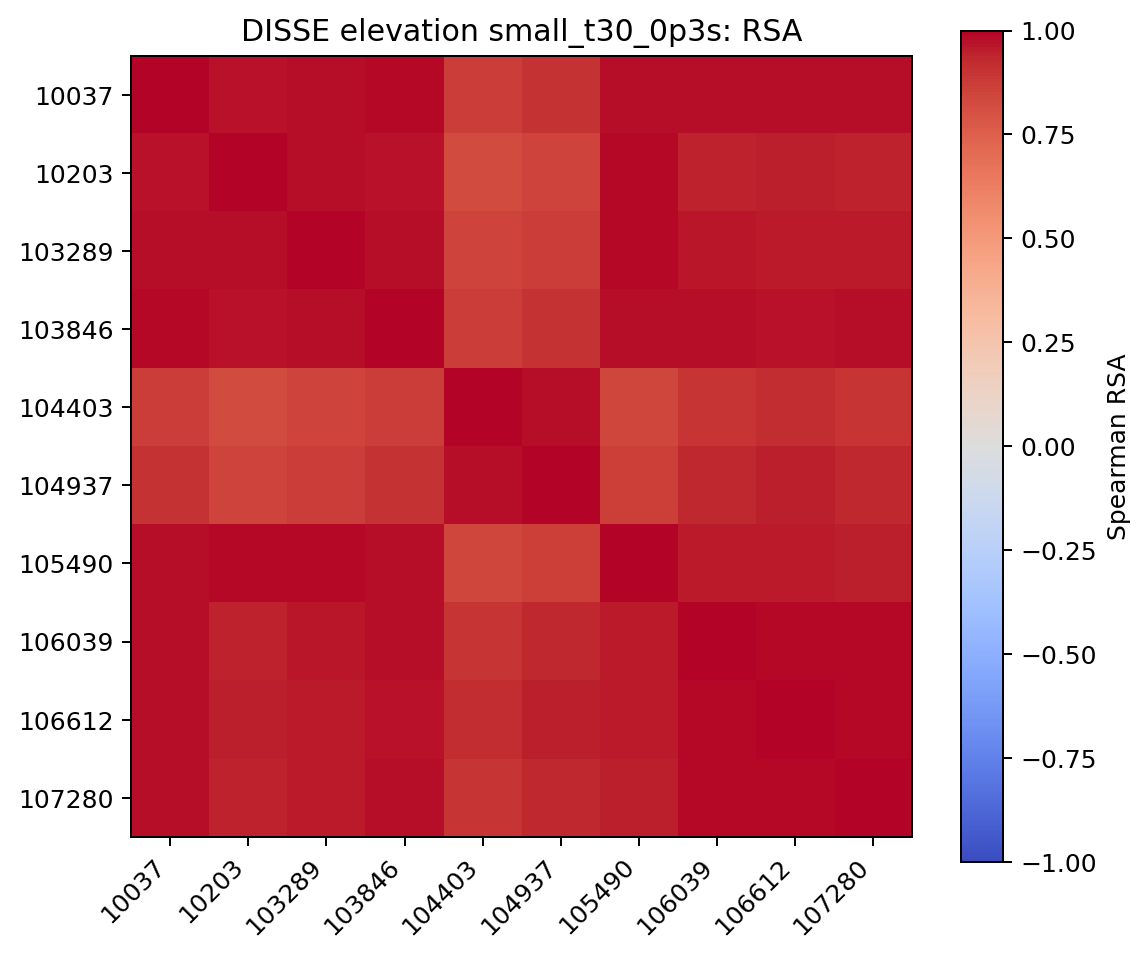

The file beside this chart, header and first rows:
, 10037, 10203, 103289, 103846, 104403, 104937, 105490, 106039, 106612, 107280
10037, 1.0, 0.9702, 0.9821, 0.9911, 0.8714, 0.9045, 0.9825, 0.9808, 0.9772, 0.9795
10203, 0.9702, 1.0, 0.9842, 0.9738, 0.8258, 0.8493, 0.9871, 0.9448, 0.9476, 0.9411
103289, 0.9821, 0.9842, 1.0, 0.9817, 0.8447, 0.8708, 0.9889, 0.9628, 0.9588, 0.9591
103846, 0.9911, 0.9738, 0.9817, 1.0, 0.8693, 0.9038, 0.9824, 0.9801, 0.9754, 0.9804
104403, 0.8714, 0.8258, 0.8447, 0.8693, 1.0, 0.9796, 0.8398, 0.891, 0.9203, 0.898
104937, 0.9045, 0.8493, 0.8708, 0.9038, 0.9796, 1.0, 0.8641, 0.9297, 0.95, 0.9364
105490, 0.9825, 0.9871, 0.9889, 0.9824, 0.8398, 0.8641, 1.0, 0.9548, 0.9549, 0.9519
106039, 0.9808, 0.9448, 0.9628, 0.9801, 0.891, 0.9297, 0.9548, 1.0, 0.9845, 0.9891
106612, 0.9772, 0.9476, 0.9588, 0.9754, 0.9203, 0.95, 0.9549, 0.9845, 1.0, 0.9851
107280, 0.9795, 0.9411, 0.9591, 0.9804, 0.898, 0.9364, 0.9519, 0.9891, 0.9851, 1.0
